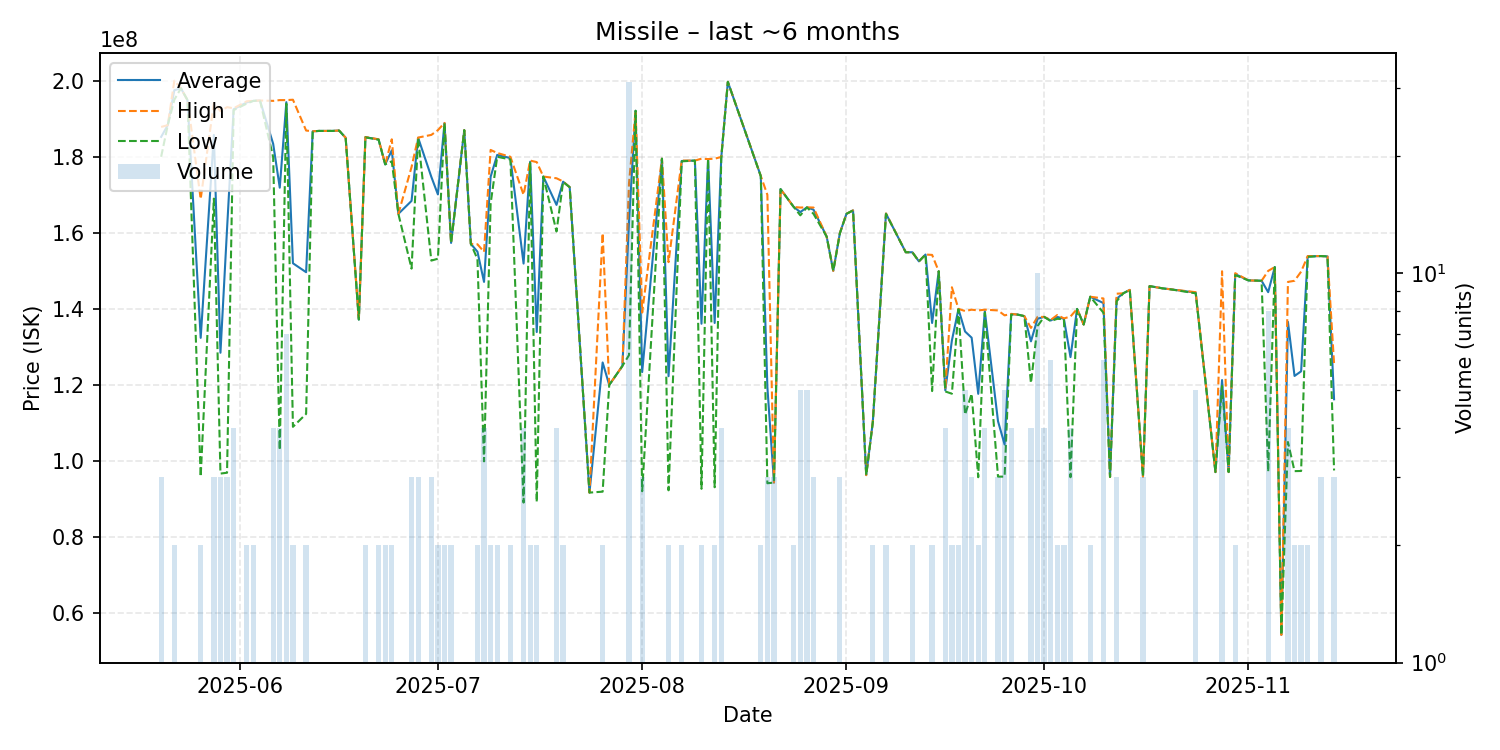

The data file committed next to this chart (first rows):
date, average, highest, lowest, order_count, volume
2025-05-20, 185233333, 187850000, 180000000, 3, 3
2025-05-21, 188300000, 188300000, 188300000, 1, 1
2025-05-22, 197500000, 200000000, 195000000, 2, 2
2025-05-23, 198000000, 198000000, 198000000, 1, 1
2025-05-24, 194900000, 194900000, 194900000, 1, 1
2025-05-26, 132390000, 168900000, 95880000, 2, 2
2025-05-28, 185733333, 194100000, 169000000, 3, 3
2025-05-29, 128473333, 192000000, 96710000, 2, 3
2025-05-30, 161010000, 193050000, 96930000, 3, 3
2025-05-31, 192500000, 192750000, 192250000, 4, 4
2025-06-02, 194300000, 194600000, 194000000, 2, 2
2025-06-03, 194700000, 194700000, 194700000, 2, 2
2025-06-04, 194800000, 194800000, 194800000, 1, 1
2025-06-06, 183400000, 194700000, 179900000, 4, 4
2025-06-07, 171875000, 194900000, 102900000, 4, 4
2025-06-08, 194357143, 194900000, 193950000, 7, 7
2025-06-09, 152000000, 195000000, 109000000, 2, 2
2025-06-11, 149650000, 186900000, 112400000, 2, 2
2025-06-12, 186700000, 186700000, 186700000, 1, 1
2025-06-13, 186800000, 186800000, 186800000, 1, 1
2025-06-15, 186800000, 186800000, 186800000, 1, 1
2025-06-16, 186900000, 186900000, 186900000, 1, 1
2025-06-17, 185000000, 185000000, 185000000, 1, 1
2025-06-19, 137200000, 137200000, 137200000, 1, 1
2025-06-20, 185150000, 185200000, 185100000, 2, 2
2025-06-22, 184550000, 184600000, 184500000, 2, 2
2025-06-23, 178000000, 178000000, 178000000, 2, 2
2025-06-24, 181700000, 184600000, 178800000, 2, 2
2025-06-25, 165000000, 165000000, 165000000, 1, 1
2025-06-27, 168400000, 177300000, 150600000, 3, 3
2025-06-28, 185000000, 185050000, 184950000, 3, 3
2025-06-30, 174733333, 185750000, 152700000, 3, 3
2025-07-01, 170100000, 187000000, 153200000, 2, 2
2025-07-02, 188850000, 188900000, 188800000, 2, 2
2025-07-03, 157350000, 157400000, 157300000, 2, 2
2025-07-05, 187000000, 187000000, 187000000, 1, 1
2025-07-06, 157100000, 157100000, 157100000, 1, 1
2025-07-07, 155050000, 157000000, 153100000, 2, 2
2025-07-08, 147107500, 155000000, 99930000, 4, 4
2025-07-09, 174750000, 181800000, 167700000, 2, 2
2025-07-10, 180500000, 181000000, 180000000, 2, 2
2025-07-12, 179650000, 180000000, 179300000, 2, 2
2025-07-14, 151920000, 170000000, 89080000, 4, 4
2025-07-15, 178700000, 179000000, 178400000, 2, 2
2025-07-16, 133920000, 178600000, 89240000, 2, 2
2025-07-17, 174800000, 174800000, 174800000, 1, 1
2025-07-19, 167350000, 174350000, 160350000, 4, 4
2025-07-20, 173450000, 173500000, 173400000, 2, 2
2025-07-21, 172000000, 172000000, 172000000, 1, 1
2025-07-24, 91710000, 91710000, 91710000, 1, 1
2025-07-26, 125925000, 159900000, 91950000, 2, 2
2025-07-27, 120000000, 120000000, 120000000, 1, 1
2025-07-29, 125000000, 125000000, 125000000, 1, 1
2025-07-30, 162951935, 173000000, 127850000, 24, 31
2025-07-31, 192100000, 192100000, 192100000, 1, 1
2025-08-01, 123393333, 139050000, 92080000, 3, 3
2025-08-04, 179500000, 179500000, 179500000, 1, 1
2025-08-05, 122305000, 152300000, 92310000, 2, 2
2025-08-07, 178900000, 179000000, 178800000, 2, 2
2025-08-09, 179000000, 179000000, 179000000, 1, 1
... 75 more rows
